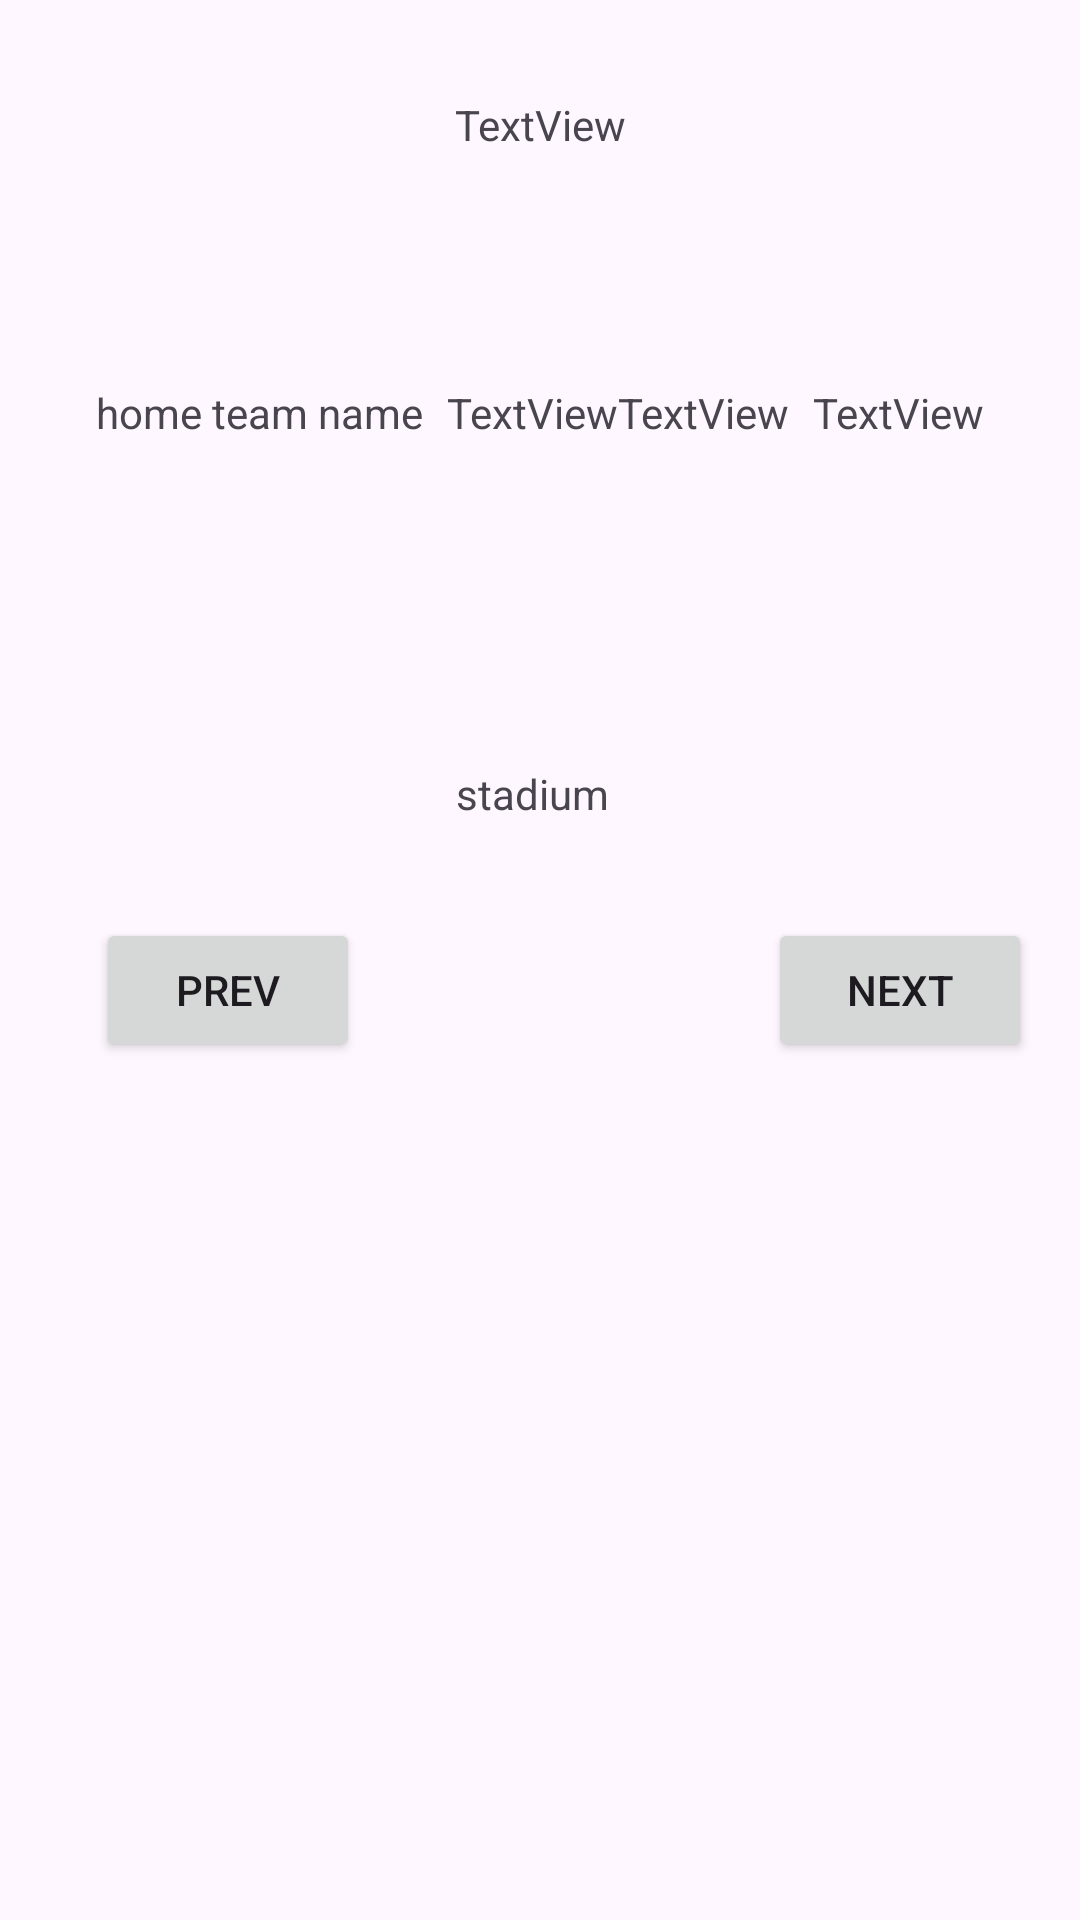

Layout XML and referenced resources for this Android screen:
<!-- AndroidManifest.xml: application theme Theme.Bk_programmer_pro_1 -->
<!-- res/layout/activity_main.xml -->
<?xml version="1.0" encoding="utf-8"?>
<androidx.constraintlayout.widget.ConstraintLayout xmlns:android="http://schemas.android.com/apk/res/android"
    xmlns:app="http://schemas.android.com/apk/res-auto"
    xmlns:tools="http://schemas.android.com/tools"
    android:id="@+id/main"
    android:layout_width="match_parent"
    android:layout_height="match_parent"
    tools:context=".ui.MainActivity">

    <Button
        android:id="@+id/nextButton"
        android:layout_width="wrap_content"
        android:layout_height="wrap_content"
        android:layout_marginEnd="16dp"
        android:text="Next"
        app:layout_constraintBottom_toBottomOf="@+id/prevButton"
        app:layout_constraintEnd_toEndOf="parent"
        app:layout_constraintTop_toTopOf="@+id/prevButton" />

    <Button
        android:id="@+id/prevButton"
        android:layout_width="wrap_content"
        android:layout_height="wrap_content"
        android:layout_marginStart="32dp"
        android:layout_marginTop="32dp"
        android:text="Prev"
        app:layout_constraintStart_toStartOf="parent"
        app:layout_constraintTop_toBottomOf="@+id/stadiumTextView" />

    <TextView
        android:id="@+id/stadiumTextView"
        android:layout_width="wrap_content"
        android:layout_height="wrap_content"
        android:layout_marginStart="8dp"
        android:layout_marginTop="204dp"
        android:layout_marginEnd="8dp"
        android:text="stadium"
        app:layout_constraintEnd_toEndOf="parent"
        app:layout_constraintHorizontal_bias="0.491"
        app:layout_constraintStart_toStartOf="parent"
        app:layout_constraintTop_toBottomOf="@+id/yearTextView" />

    <TextView
        android:id="@+id/homeTeamNameTextView"
        android:layout_width="wrap_content"
        android:layout_height="wrap_content"
        android:layout_marginStart="32dp"
        android:layout_marginTop="32dp"
        android:text="home team name"
        app:layout_constraintStart_toStartOf="parent"
        app:layout_constraintTop_toTopOf="@+id/guideline" />

    <TextView
        android:id="@+id/homeTeamGoalsTextView"
        android:layout_width="wrap_content"
        android:layout_height="wrap_content"
        android:layout_marginStart="8dp"
        android:text="TextView"
        app:layout_constraintBottom_toBottomOf="@+id/homeTeamNameTextView"
        app:layout_constraintStart_toEndOf="@+id/homeTeamNameTextView"
        app:layout_constraintTop_toTopOf="@+id/homeTeamNameTextView" />

    <TextView
        android:id="@+id/awayTeamGoalsTextView"
        android:layout_width="wrap_content"
        android:layout_height="wrap_content"
        android:layout_marginEnd="8dp"
        android:text="TextView"
        app:layout_constraintBottom_toBottomOf="@+id/awayTeamNameTextView"
        app:layout_constraintEnd_toStartOf="@+id/awayTeamNameTextView"
        app:layout_constraintTop_toTopOf="@+id/awayTeamNameTextView" />

    <TextView
        android:id="@+id/yearTextView"
        android:layout_width="wrap_content"
        android:layout_height="wrap_content"
        android:layout_marginStart="32dp"
        android:layout_marginTop="32dp"
        android:layout_marginEnd="32dp"
        android:text="TextView"
        app:layout_constraintEnd_toEndOf="parent"
        app:layout_constraintStart_toStartOf="parent"
        app:layout_constraintTop_toTopOf="parent" />

    <TextView
        android:id="@+id/awayTeamNameTextView"
        android:layout_width="wrap_content"
        android:layout_height="wrap_content"
        android:layout_marginTop="32dp"
        android:layout_marginEnd="32dp"
        android:text="TextView"
        app:layout_constraintEnd_toEndOf="parent"
        app:layout_constraintTop_toTopOf="@+id/guideline" />

    <androidx.constraintlayout.widget.Guideline
        android:id="@+id/guideline"
        android:layout_width="wrap_content"
        android:layout_height="wrap_content"
        android:orientation="horizontal"
        app:layout_constraintGuide_percent="0.15" />

</androidx.constraintlayout.widget.ConstraintLayout>
<!-- resources referenced by this layout -->
<resources>
  <style name="Theme.Bk_programmer_pro_1" parent="Base.Theme.Bk_programmer_pro_1" />
  <style name="Base.Theme.Bk_programmer_pro_1" parent="Theme.Material3.DayNight.NoActionBar">
          
          
      </style>
</resources>
